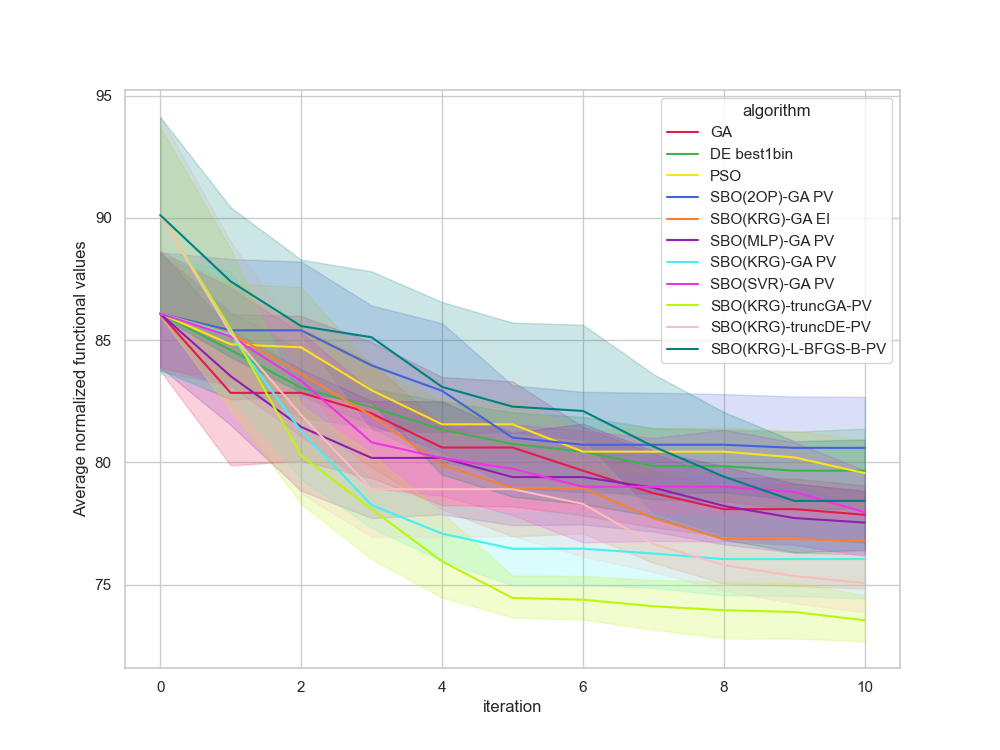

The table this chart was drawn from, first rows:
, Unnamed: 0, value, iteration, algorithm, replicate
0, 0, 81.66, 0, GA, 0
1, 1, 81.66, 1, GA, 0
2, 2, 81.66, 2, GA, 0
3, 3, 81.66, 3, GA, 0
4, 4, 81.66, 4, GA, 0
5, 5, 81.66, 5, GA, 0
6, 6, 81.66, 6, GA, 0
7, 7, 79.14, 7, GA, 0
8, 8, 78.79, 8, GA, 0
9, 9, 78.79, 9, GA, 0
10, 10, 78.79, 10, GA, 0
11, 11, 91.53, 0, GA, 1
12, 12, 91.53, 1, GA, 1
13, 13, 91.53, 2, GA, 1
14, 14, 91.53, 3, GA, 1
15, 15, 90.52, 4, GA, 1
16, 16, 90.52, 5, GA, 1
17, 17, 83.07, 6, GA, 1
18, 18, 83.07, 7, GA, 1
19, 19, 79.63, 8, GA, 1
20, 20, 79.63, 9, GA, 1
21, 21, 79.63, 10, GA, 1
22, 22, 87.88, 0, GA, 2
23, 23, 87.88, 1, GA, 2
24, 24, 87.88, 2, GA, 2
25, 25, 87.88, 3, GA, 2
26, 26, 84.92, 4, GA, 2
27, 27, 84.92, 5, GA, 2
28, 28, 84.92, 6, GA, 2
29, 29, 78.25, 7, GA, 2
30, 30, 78.25, 8, GA, 2
31, 31, 78.25, 9, GA, 2
32, 32, 78.25, 10, GA, 2
33, 33, 82.65, 0, GA, 3
34, 34, 82.65, 1, GA, 3
35, 35, 82.65, 2, GA, 3
36, 36, 82.65, 3, GA, 3
37, 37, 77.19, 4, GA, 3
38, 38, 77.19, 5, GA, 3
39, 39, 77.19, 6, GA, 3
40, 40, 77.19, 7, GA, 3
41, 41, 77.19, 8, GA, 3
42, 42, 77.19, 9, GA, 3
43, 43, 77.19, 10, GA, 3
44, 44, 86.07, 0, GA, 4
45, 45, 75.1, 1, GA, 4
46, 46, 75.1, 2, GA, 4
47, 47, 75.1, 3, GA, 4
48, 48, 75.1, 4, GA, 4
49, 49, 75.1, 5, GA, 4
50, 50, 75.1, 6, GA, 4
51, 51, 75.1, 7, GA, 4
52, 52, 75.1, 8, GA, 4
53, 53, 75.1, 9, GA, 4
54, 54, 75.1, 10, GA, 4
55, 55, 83.45, 0, GA, 5
56, 56, 83.45, 1, GA, 5
57, 57, 83.45, 2, GA, 5
58, 58, 83.45, 3, GA, 5
59, 59, 78.95, 4, GA, 5
... 1,150 more rows
